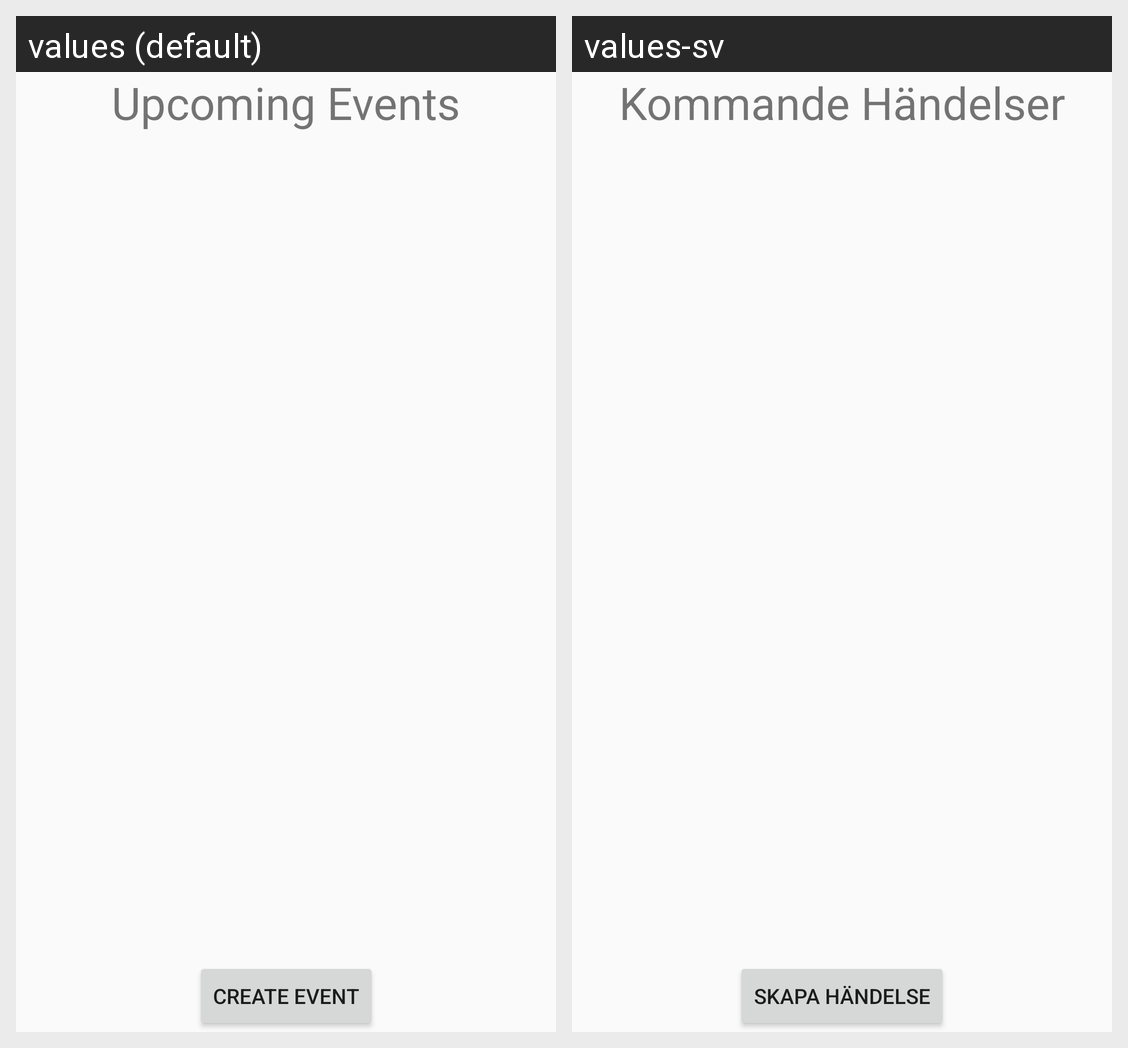

For this localized Android screen grid, give each drawn string resource with its value in every locale shown.
Android screen res/layout/fragment_main.xml rendered under 2 locales, left to right: values (default), values-sv. Device: Nexus 5 (rendered at 1080×1920; each locale shown at half size, 540×960, under a caption strip naming it); theme AppTheme.
Strings drawn on this screen, with the default value and each locale's value (text and hints the layout hard-codes, and strings that could not be matched under every locale, appear in the picture but are not listed):

upcoming_events
  values: Upcoming Events
  values-sv: Kommande Händelser

create_event
  values: Create Event
  values-sv: Skapa Händelse
